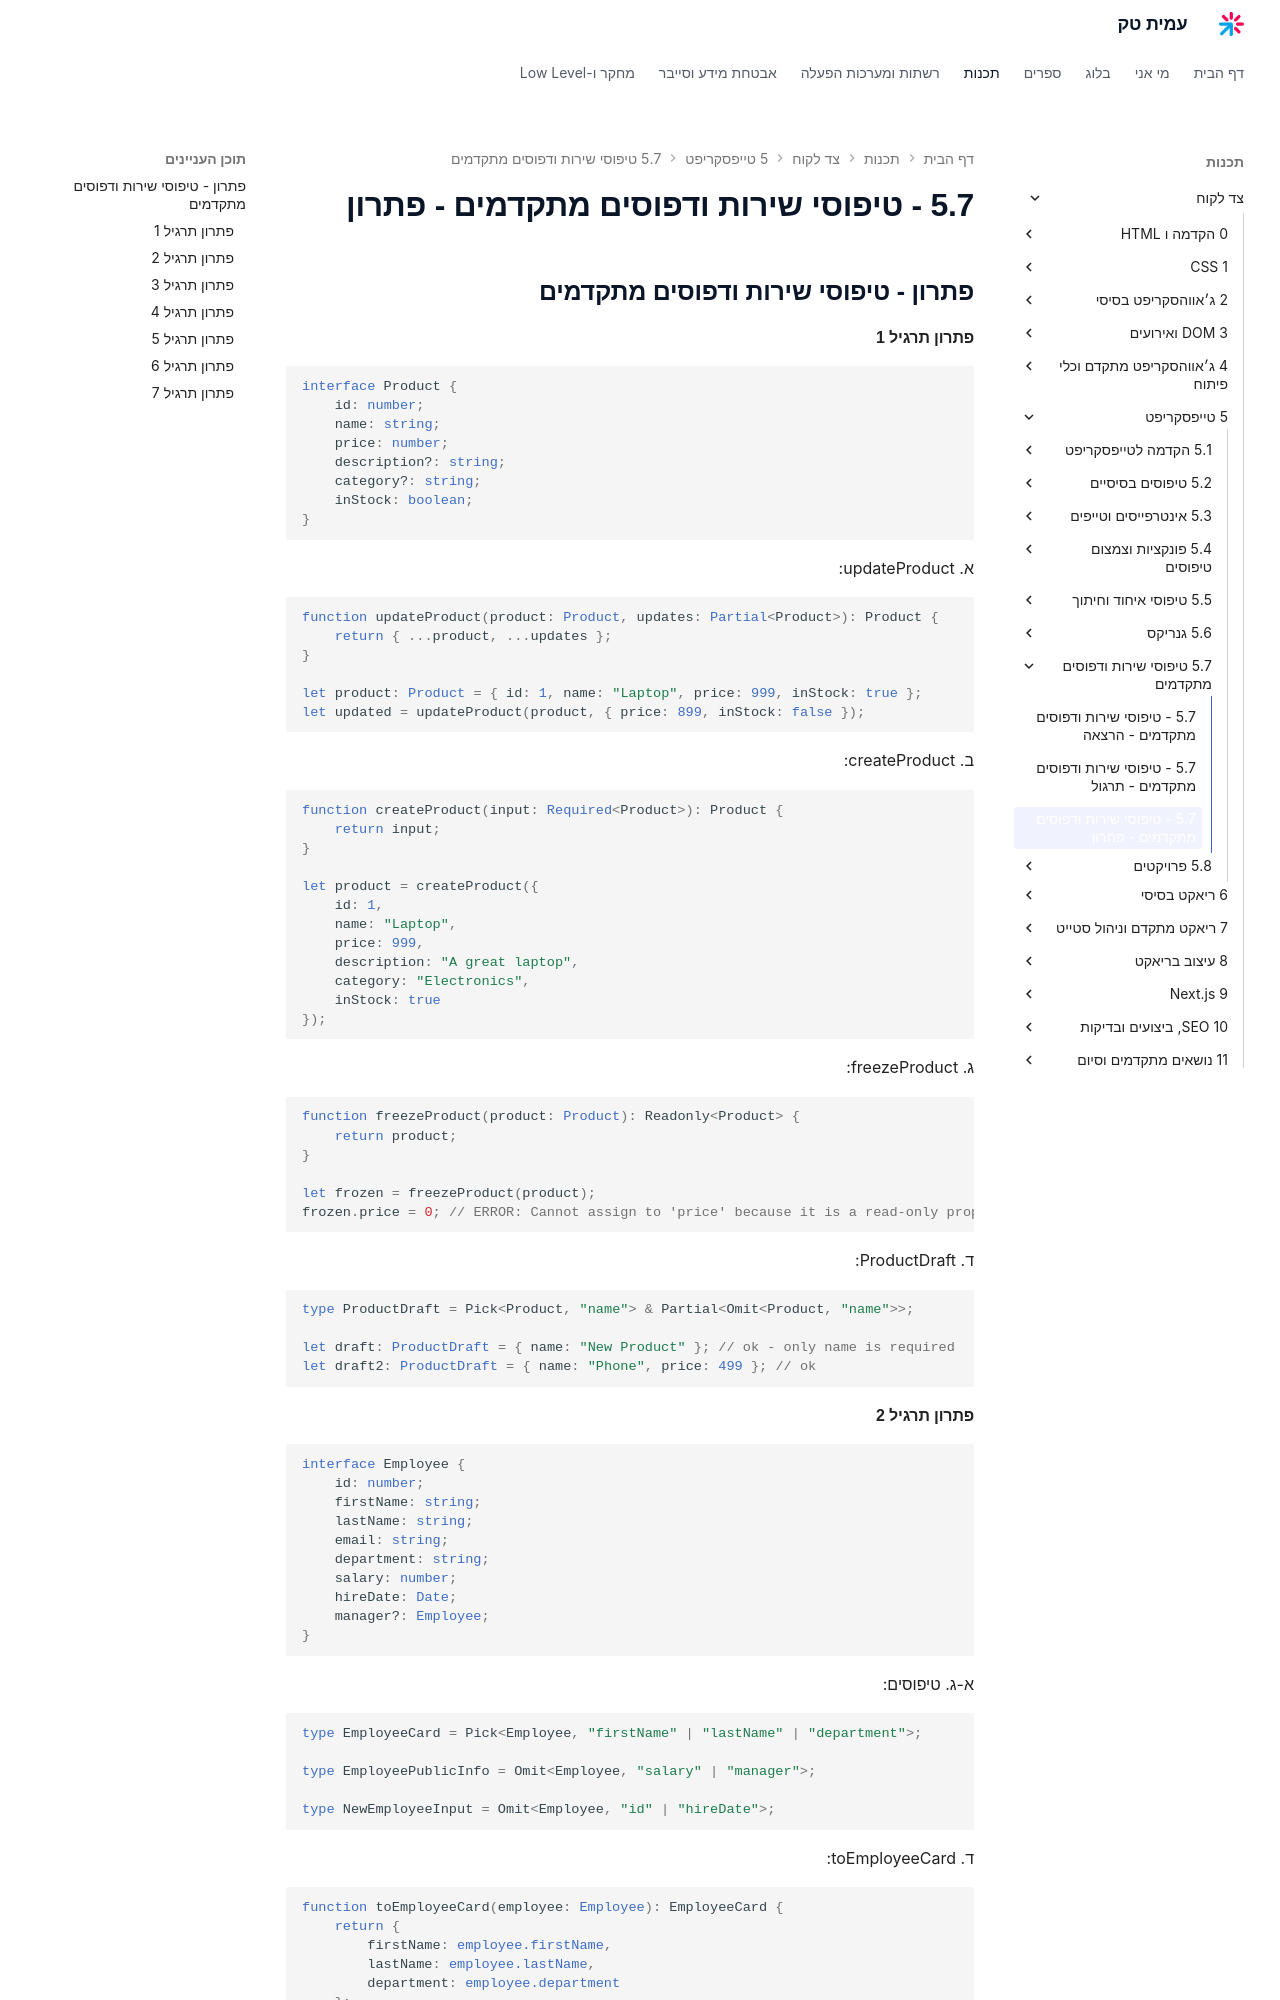

repository: AmitPinchasi/amittech · page: צד-לקוח/5 - טייפסקריפט/5.7 - טיפוסי שירות ודפוסים מתקדמים/5.7 - טיפוסי שירות ודפוסים מתקדמים - פתרון/index.html · generator: mkdocs


## פתרון - טיפוסי שירות ודפוסים מתקדמים

#### פתרון תרגיל 1

```ts
interface Product {
    id: number;
    name: string;
    price: number;
    description?: string;
    category?: string;
    inStock: boolean;
}
```

א. updateProduct:
```ts
function updateProduct(product: Product, updates: Partial<Product>): Product {
    return { ...product, ...updates };
}

let product: Product = { id: 1, name: "Laptop", price: 999, inStock: true };
let updated = updateProduct(product, { price: 899, inStock: false });
```

ב. createProduct:
```ts
function createProduct(input: Required<Product>): Product {
    return input;
}

let product = createProduct({
    id: 1,
    name: "Laptop",
    price: 999,
    description: "A great laptop",
    category: "Electronics",
    inStock: true
});
```

ג. freezeProduct:
```ts
function freezeProduct(product: Product): Readonly<Product> {
    return product;
}

let frozen = freezeProduct(product);
frozen.price = 0; // ERROR: Cannot assign to 'price' because it is a read-only property
```

ד. ProductDraft:
```ts
type ProductDraft = Pick<Product, "name"> & Partial<Omit<Product, "name">>;

let draft: ProductDraft = { name: "New Product" }; // ok - only name is required
let draft2: ProductDraft = { name: "Phone", price: 499 }; // ok
```
